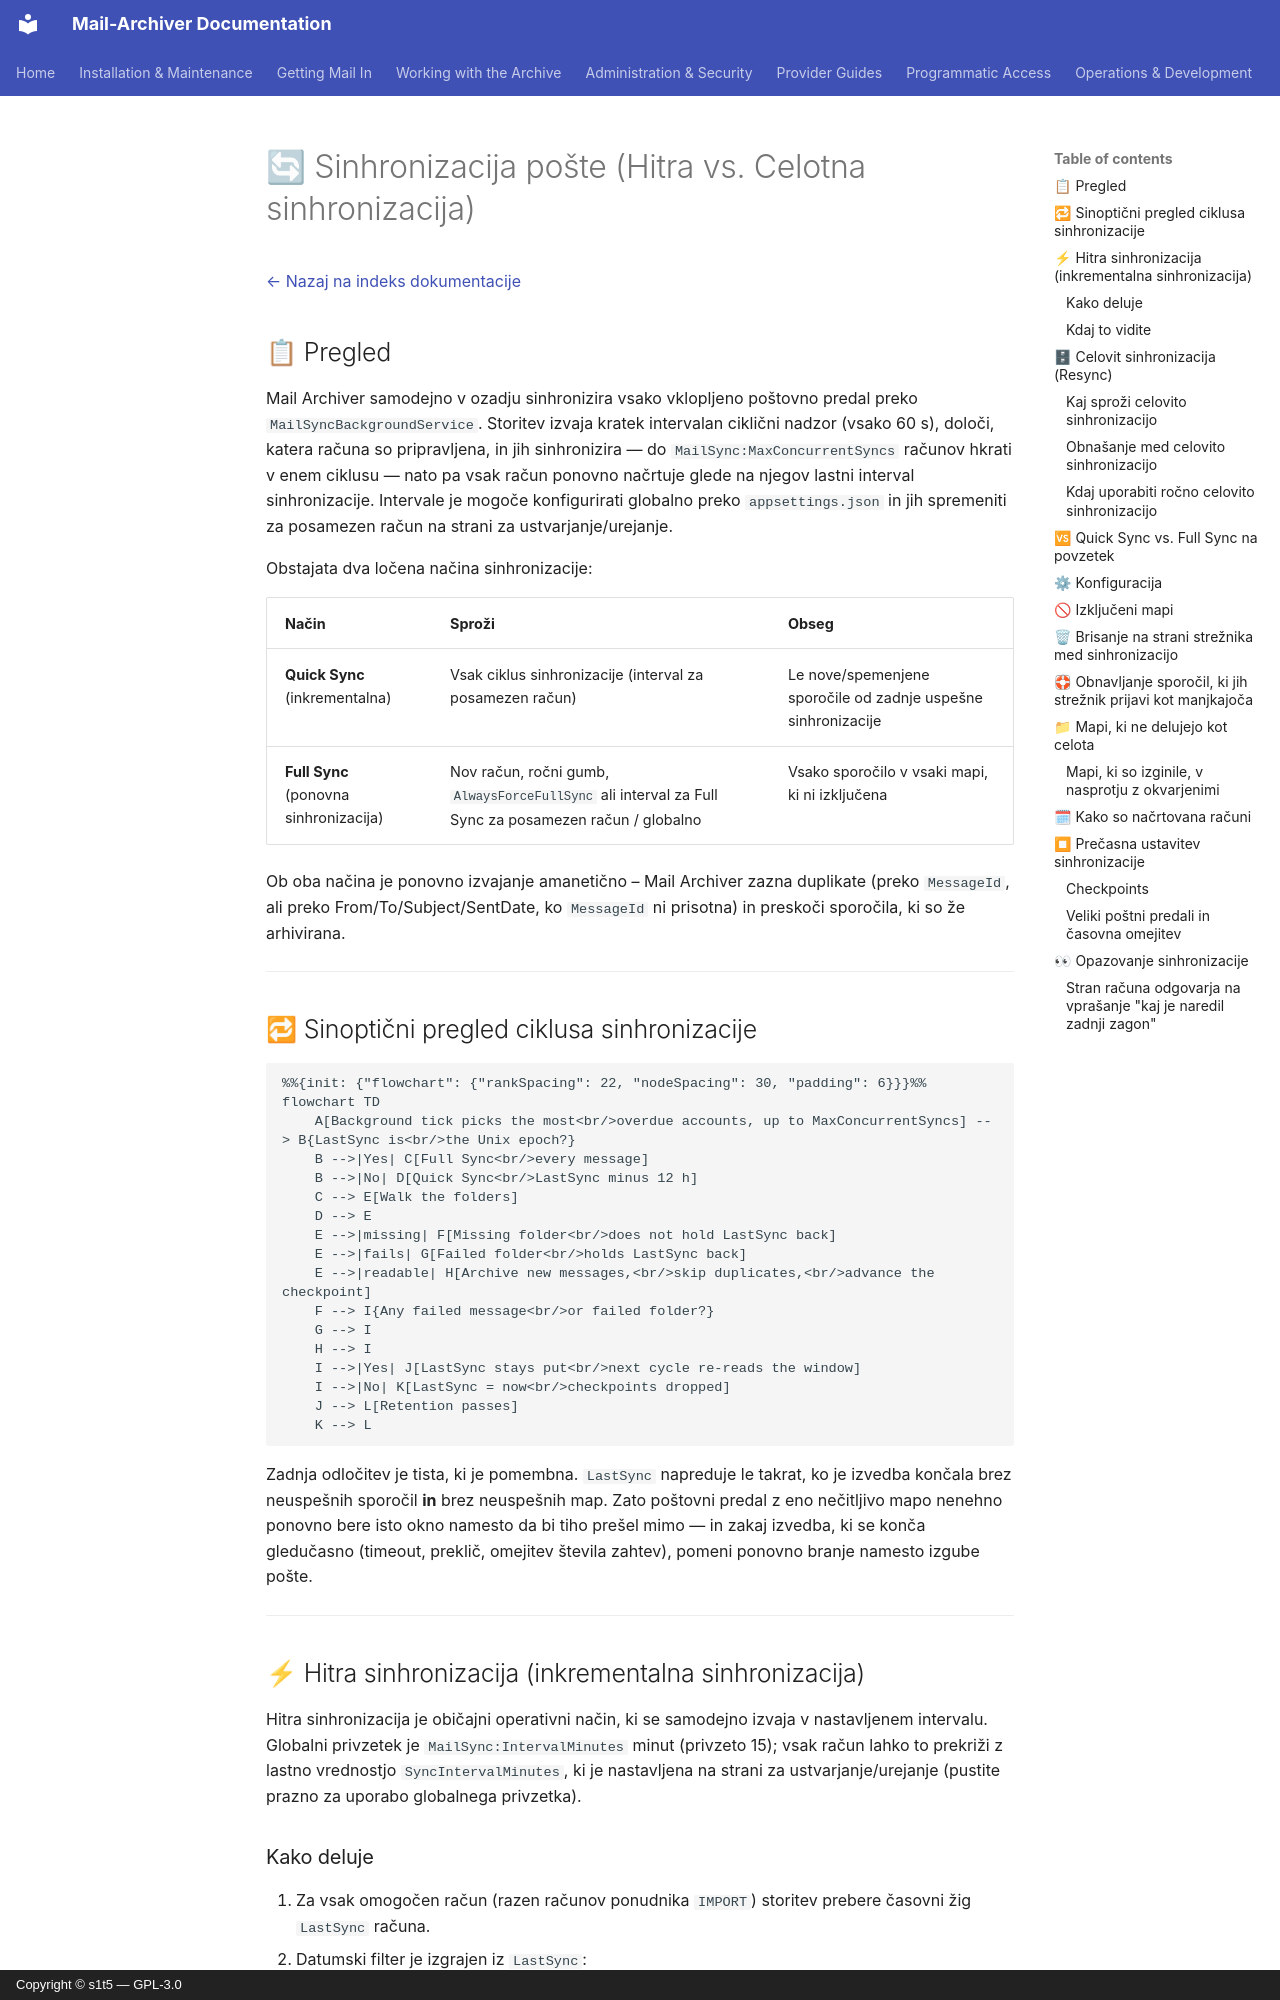

repository: s1t5/mail-archiver · page: Synchronization.sl/index.html · generator: mkdocs · copyright: Copyright © s1t5 — GPL-3.0

# 🔄 Sinhronizacija pošte (Hitra vs. Celotna sinhronizacija) {#mail-synchronization-quick-vs-full-sync}

[← Nazaj na indeks dokumentacije](index.md)

## 📋 Pregled {#overview}

Mail Archiver samodejno v ozadju sinhronizira vsako vklopljeno poštovno predal preko `MailSyncBackgroundService`. Storitev izvaja kratek intervalan ciklični nadzor (vsako 60 s), določi, katera računa so pripravljena, in jih sinhronizira — do `MailSync:MaxConcurrentSyncs` računov hkrati v enem ciklusu — nato pa vsak račun ponovno načrtuje glede na njegov lastni interval sinhronizacije. Intervale je mogoče konfigurirati globalno preko `appsettings.json` in jih spremeniti za posamezen račun na strani za ustvarjanje/urejanje.

Obstajata dva ločena načina sinhronizacije:

| Način | Sproži | Obseg |
|------|--------------|-------|
| **Quick Sync** (inkrementalna) | Vsak ciklus sinhronizacije (interval za posamezen račun) | Le nove/spemenjene sporočile od zadnje uspešne sinhronizacije |
| **Full Sync** (ponovna sinhronizacija) | Nov račun, ročni gumb, `AlwaysForceFullSync` ali interval za Full Sync za posamezen račun / globalno | Vsako sporočilo v vsaki mapi, ki ni izključena |

Ob oba načina je ponovno izvajanje amanetično – Mail Archiver zazna duplikate (preko `MessageId`, ali preko From/To/Subject/SentDate, ko `MessageId` ni prisotna) in preskoči sporočila, ki so že arhivirana.

---

## 🔁 Sinoptični pregled ciklusa sinhronizacije {#the-sync-cycle-at-a-glance}

```mermaid
%%{init: {"flowchart": {"rankSpacing": 22, "nodeSpacing": 30, "padding": 6}}}%%
flowchart TD
    A[Background tick picks the most<br/>overdue accounts, up to MaxConcurrentSyncs] --> B{LastSync is<br/>the Unix epoch?}
    B -->|Yes| C[Full Sync<br/>every message]
    B -->|No| D[Quick Sync<br/>LastSync minus 12 h]
    C --> E[Walk the folders]
    D --> E
    E -->|missing| F[Missing folder<br/>does not hold LastSync back]
    E -->|fails| G[Failed folder<br/>holds LastSync back]
    E -->|readable| H[Archive new messages,<br/>skip duplicates,<br/>advance the checkpoint]
    F --> I{Any failed message<br/>or failed folder?}
    G --> I
    H --> I
    I -->|Yes| J[LastSync stays put<br/>next cycle re-reads the window]
    I -->|No| K[LastSync = now<br/>checkpoints dropped]
    J --> L[Retention passes]
    K --> L
```

Zadnja odločitev je tista, ki je pomembna. `LastSync` napreduje le takrat, ko je izvedba
končala brez neuspešnih sporočil **in** brez neuspešnih map. Zato poštovni predal z eno nečitljivo mapo nenehno ponovno bere isto okno namesto da bi tiho prešel mimo — in zakaj izvedba, ki se konča gledučasno (timeout, preklič, omejitev števila zahtev), pomeni ponovno branje namesto izgube pošte.

---

## ⚡ Hitra sinhronizacija (inkrementalna sinhronizacija) {#quick-sync-incremental-sync}

Hitra sinhronizacija je običajni operativni način, ki se samodejno izvaja v nastavljenem intervalu. Globalni privzetek je `MailSync:IntervalMinutes` minut (privzeto 15); vsak račun lahko to prekriži z lastno vrednostjo `SyncIntervalMinutes`, ki je nastavljena na strani za ustvarjanje/urejanje (pustite prazno za uporabo globalnega privzetka).
